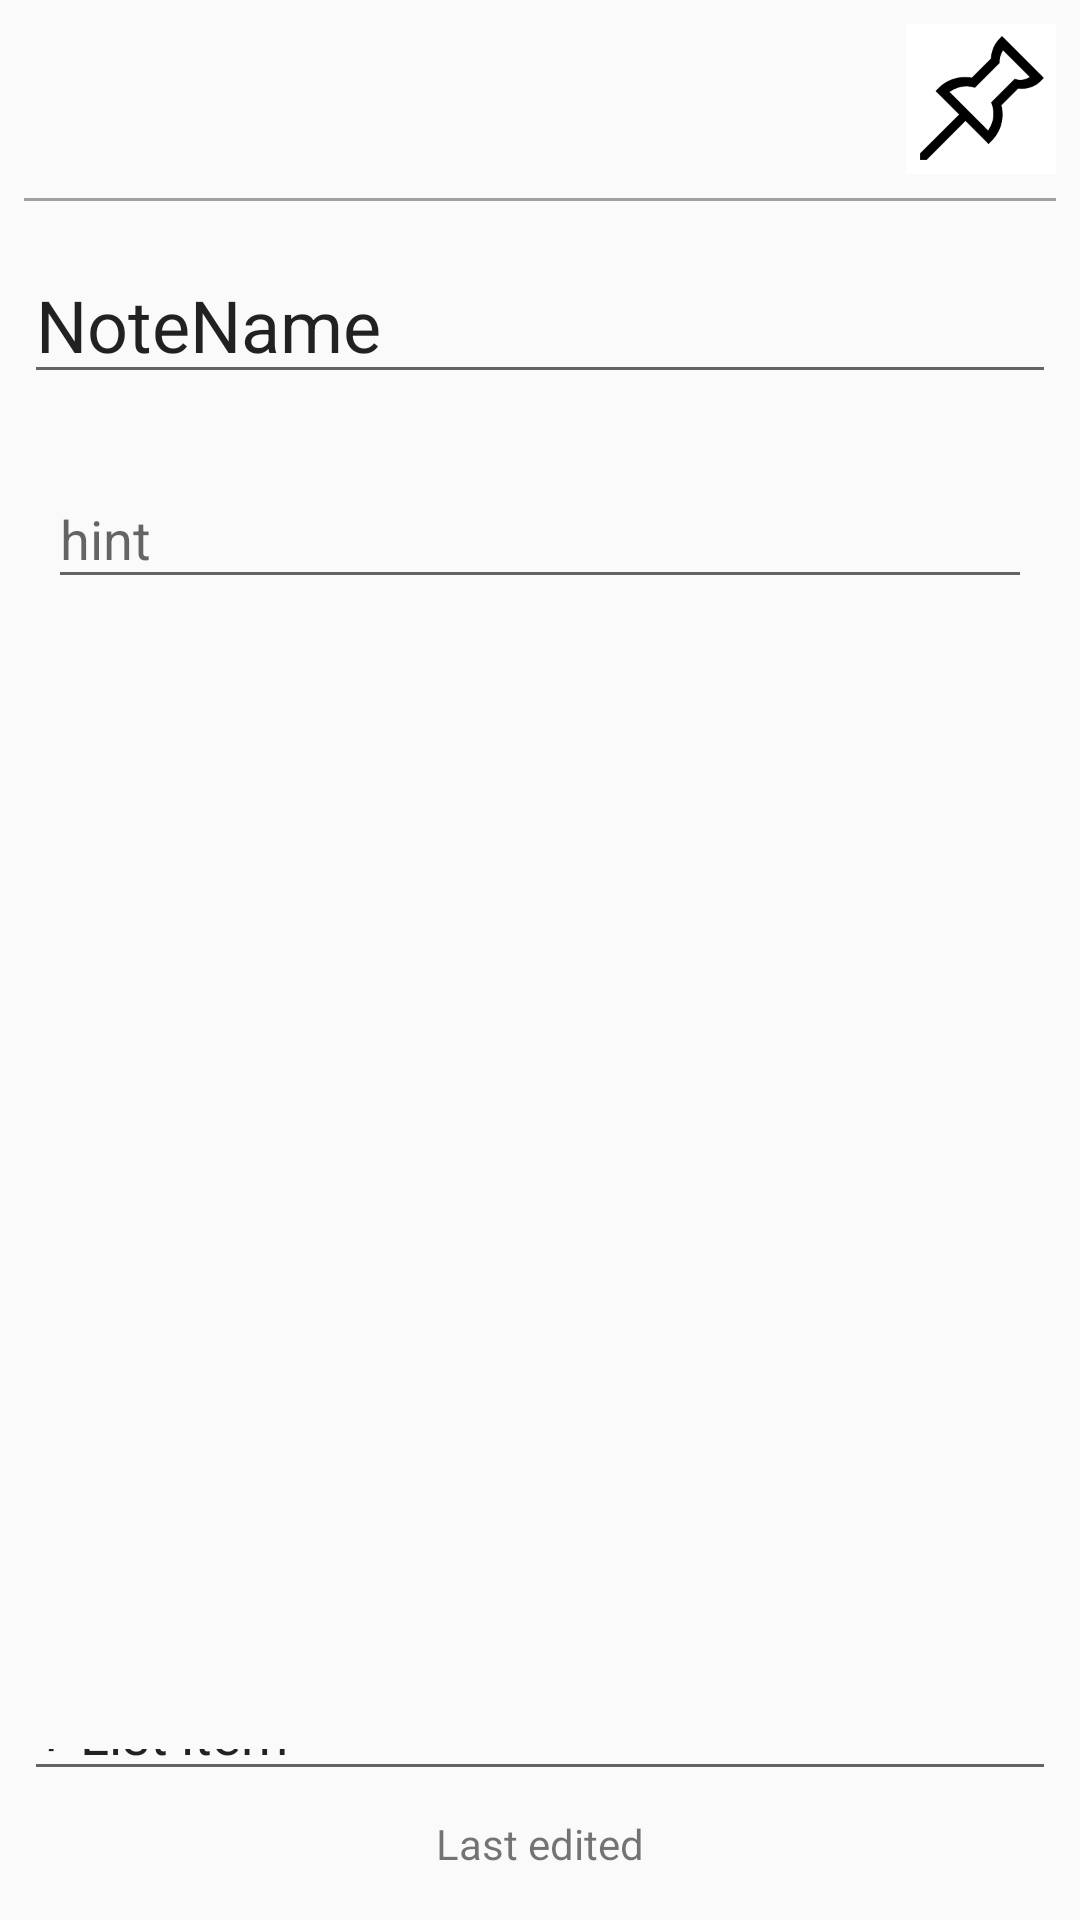

Produce the Android XML layout that renders to this screen, including the resource entries it uses.
<!-- AndroidManifest.xml: application theme AppTheme -->
<!-- res/layout/activity_edit_note.xml -->
<?xml version="1.0" encoding="utf-8"?>
<android.support.constraint.ConstraintLayout xmlns:android="http://schemas.android.com/apk/res/android"
    xmlns:app="http://schemas.android.com/apk/res-auto"
    xmlns:tools="http://schemas.android.com/tools"
    android:layout_width="match_parent"
    android:layout_height="match_parent"
    tools:context=".View.EditNoteActivity">

    

    <View
        android:id="@+id/view"
        style="@style/TerminatorView"
        android:layout_width="0dp"
        android:layout_height="1dp"
        android:layout_marginStart="8dp"
        android:layout_marginLeft="8dp"
        android:layout_marginTop="8dp"
        android:layout_marginEnd="8dp"
        android:layout_marginRight="8dp"
        app:layout_constraintEnd_toEndOf="parent"
        app:layout_constraintStart_toStartOf="parent"
        app:layout_constraintTop_toBottomOf="@+id/backButton" />

    <ImageButton
        android:id="@+id/backButton"
        android:layout_width="50dp"
        android:layout_height="50dp"
        android:layout_marginTop="8dp"
        android:background="@color/colorWhite"
        android:scaleType="centerCrop"
        app:layout_constraintStart_toStartOf="@+id/view"
        app:layout_constraintTop_toTopOf="parent"
        app:srcCompat="@drawable/back_button" />

    <ImageButton
        android:id="@+id/pinButton"
        android:layout_width="50dp"
        android:layout_height="50dp"
        android:layout_marginTop="8dp"
        android:background="@color/colorWhite"
        android:scaleType="centerCrop"
        app:layout_constraintEnd_toEndOf="@+id/view"
        app:layout_constraintTop_toTopOf="parent"
        app:srcCompat="@drawable/pin_button" />

    <EditText
        android:id="@+id/NoteName"
        android:layout_width="0dp"
        android:layout_height="wrap_content"
        android:layout_marginTop="16dp"
        android:text="@string/notename"
        android:textSize="24sp"
        app:layout_constraintEnd_toEndOf="@+id/view"
        app:layout_constraintStart_toStartOf="@+id/view"
        app:layout_constraintTop_toTopOf="@+id/view" />

    <EditText
        android:id="@+id/addListItem"
        android:layout_width="0dp"
        android:layout_height="24dp"
        android:layout_marginStart="8dp"
        android:layout_marginLeft="8dp"
        android:layout_marginEnd="8dp"
        android:layout_marginRight="8dp"
        android:layout_marginBottom="8dp"
        android:text="@string/list_item"
        android:textSize="18sp"
        app:layout_constraintBottom_toTopOf="@+id/lastEdit"
        app:layout_constraintEnd_toEndOf="parent"
        app:layout_constraintStart_toStartOf="parent" />

    <TextView
        android:id="@+id/lastEdit"
        android:layout_width="wrap_content"
        android:layout_height="wrap_content"
        android:layout_marginBottom="16dp"
        android:text="@string/last_edited"
        app:layout_constraintBottom_toBottomOf="parent"
        app:layout_constraintEnd_toEndOf="parent"
        app:layout_constraintStart_toStartOf="parent" />

    <ScrollView
        android:layout_width="0dp"
        android:layout_height="0dp"
        android:layout_marginStart="8dp"
        android:layout_marginLeft="8dp"
        android:layout_marginTop="8dp"
        android:layout_marginEnd="8dp"
        android:layout_marginRight="8dp"
        android:layout_marginBottom="8dp"
        app:layout_constraintBottom_toTopOf="@+id/addListItem"
        app:layout_constraintEnd_toEndOf="parent"
        app:layout_constraintStart_toStartOf="parent"
        app:layout_constraintTop_toBottomOf="@+id/NoteName">

        <android.support.constraint.ConstraintLayout
            android:id="@+id/ContentLayout"
            android:layout_width="match_parent"
            android:layout_height="wrap_content">

            <android.support.design.widget.TextInputLayout
                android:layout_width="0dp"
                android:layout_height="wrap_content"
                android:layout_marginStart="8dp"
                android:layout_marginLeft="8dp"
                android:layout_marginTop="8dp"
                android:layout_marginEnd="8dp"
                android:layout_marginRight="8dp"
                app:layout_constraintEnd_toEndOf="parent"
                app:layout_constraintStart_toStartOf="parent"
                app:layout_constraintTop_toTopOf="parent">

                <android.support.design.widget.TextInputEditText
                    android:id="@id/task"
                    android:layout_width="match_parent"
                    android:layout_height="wrap_content"
                    android:hint="hint" />
            </android.support.design.widget.TextInputLayout>
        </android.support.constraint.ConstraintLayout>
    </ScrollView>


</android.support.constraint.ConstraintLayout>
<!-- resources referenced by this layout -->
<resources>
  <!-- drawable pin_button: png bitmap (drawable, 1873 bytes) -->
  <string name="last_edited">Last edited</string>
  <string name="list_item">+ List item</string>
  <string name="notename">NoteName</string>
  <style name="TerminatorView">
              <item name="android:background">#A0A0A0</item>
      </style>
  <style name="AppTheme" parent="Theme.AppCompat.Light.DarkActionBar">
          
          <item name="colorPrimary">@color/colorPrimary</item>
          <item name="colorPrimaryDark">@color/colorPrimaryDark</item>
          <item name="colorAccent">@color/colorAccent</item>
      </style>
  <!-- not gathered from this repository: default colours our renderer supplied (Android Studio template values) -->
  <color name="colorPrimary">#FF6200EE</color>
  <color name="colorPrimaryDark">#FF3700B3</color>
  <color name="colorAccent">#FF03DAC5</color>
</resources>
